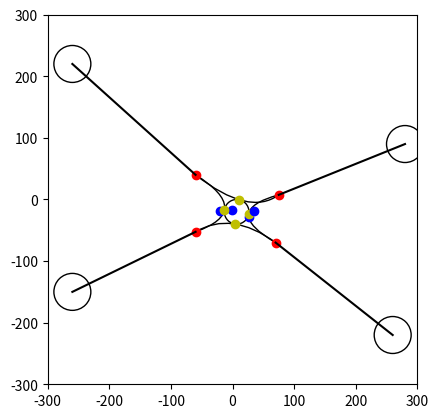

Source code (Python):
import matplotlib.pyplot as plt
from matplotlib.path import Path
import matplotlib.patches as patches
import numpy as np #rewrite all wiht numpy arrays, eliminates all my clunky two generators, much more semantic.
from scipy.interpolate import CubicSpline
from math import sqrt
from math import atan
from math import degrees
from math import cos
from math import sin
from math import radians
from math import pi

'''
TODOS
Stop the overlapping - does this require a change to my whole approach?
The straight lines don't always flow in.
Hypergraph class for holding the information
How to avoid overlaps? Hold eges and thier circumcentres?
'''


def setUpMatplotCanvas():
      fig,ax = plt.subplots()
      plt.xlim(-300,300)
      plt.ylim(-300,300)
      ax.set_aspect(1)
      return fig, ax
      
def setUpNodeDicts(nodeCoords):
      nodesInfo = []
      properties = ["coords","unitVector","associatedPolygonPoint","circleConnectionPointDirection"]
      keys = [None for i in range(4)]
      for i,node in enumerate(nodeCoords):
            nodesInfo.append(dict(zip(properties,keys)))
            nodesInfo[i]["coords"] = node
      return nodesInfo

def findCentroid(nodesInfo):
      centroid = [0,0]
      #Take mean average of all coordinates to find the centroid
      for node in nodesInfo: 
            centroid = [centroid[i] + node["coords"][i] for i in range(2)] #There are a few generators that look like this that come up, they just perform the operation for both the x and y.
      centroid = [centroid[i]/3 for i in range(2)]
      return centroid

def calculateCentrePolygonPointsProportion(nodesInfo,centroid,radius, middleConnectorSize): #find points of centre polygon, aligned correctly.
      polygonPoints = []
      for node in nodesInfo:
            vector = [node["coords"][i] - centroid[i] for i in range(2)] #minus node position from centroid for x and y. 
            vectorMag = sqrt((vector[0]**2) + (vector[1])**2) 
            node["unitVector"] = [vector[i]/vectorMag for i in range(2)]
            polygonPoint = [(0.25)*coord for coord in vector] #multiply unit vector by a multiple of the radius so the shape will sit outside the circle
            polygonPoint = [polygonPoint[i] + centroid[i] for i in range(2)] #translate the point so its centred on the centroid rather than the origin
            node["associatedPolygonPoint"] = polygonPoint
            polygonPoints.append(polygonPoint)
      return polygonPoints

def findCircleConnectionPointProportion(node1, node2, radius, centroid): #Should be fixed
      #The curved line must connect to the point on the circle that is equidistant from the two node points (the closest one as there will be two).
      #The direction of this point on the circle from the centroid can be found by adding the unit vectors (the direction of the node from the centroid) of the two nodes together.
      #Second above no longer always true as circle connecting point not in the middle of those directions.

      #Find point directly in the middle
      resultantVector = [node1["unitVector"][i] + node2["unitVector"][i] for i in range(2)] #Doesn't produce a unit vector so the point isn't actually radius distance away.

      
##      resultantVector = [node1["associatedPolygonPoint"][i] + node2["associatedPolygonPoint"][i] for i in range(2)]
##      resultantVector = [resultantVector[i] - centroid[i] for i in range(2)] #Put the vector in relation to 0,0 as everything else works in relation to 0,0
      
      #plt.plot(resultantVector[0],resultantVector[1],"bo")
      #plt.plot(centroid[0],centroid[1],"yo")
      #plt.plot(0,0,"yo")
      
      #Normalise
      vectorMag = sqrt((resultantVector[0]**2) + (resultantVector[1])**2) 
      direction = [resultantVector[i]/vectorMag for i in range(2)]
      #node1["circleConnectionPointDirection"] = direction
      
##      direction = [direction[i] + centroid[i] for i in range(2)]
      #plt.plot(direction[0],direction[1],"go")
##      direction = [direction[i] - centroid[i] for i in range(2)]
      
      circlePoint = [(radius*coord) for coord in direction] #The multiply the direction (of length one) by the circle radius to find the point on the circle needed.
##      a = [node1["unitVector"][i]*radius for i in range(2)]
##      b = [node2["unitVector"][i]*radius for i in range(2)]
##      circlePoint = [a[i] + b[i] for i in range(2)]
      circlePoint = [circlePoint[i] + centroid[i] for i in range(2)] #All this will have been performed with the centre as 0,0, so translate the point so its in relation to the centorid
      plt.plot(circlePoint[0],circlePoint[1],"yo")
      return circlePoint

def mag(coords):
            return sqrt((coords[0]**2) + (coords[1]**2))
      
def calcCentreCurveVertsProportion(nodeFrom,nodeTo, radius, centroid):
      #plt.plot((nodeFrom["associatedPolygonPoint"][0],nodeTo["associatedPolygonPoint"][0]),(nodeFrom["associatedPolygonPoint"][1], nodeFrom["associatedPolygonPoint"][1]))
      circleConnectionPoint = findCircleConnectionPointProportion(nodeFrom,nodeTo, radius, centroid)
      #plt.plot(circleConnectionPoint[0], circleConnectionPoint[1], "bo")
##      resultantVector = [(nodeFrom["unitVector"][i] + nodeTo["unitVector"][i]) for i in range(2)]
##      vectorMag = sqrt((resultantVector[0]**2) + (resultantVector[1])**2)
##      controlPointDirection = [resultantVector[i]/vectorMag for i in range(2)]
      #controlPointDirection = nodeFrom["circleConnectionPointDirection"]
      #controlPointDirection = [controlPointDirection[i] - centroid[i] for i in range(2)]
      #Control point definitley always has to be directly between the points. 
      #Turning point of curve is always half the distance from the start points to the control point.
      #Therefore control point must be 2* the distance from the polygon points to the circle point, in the direction of the added node Unit vectors.
##      vector = [circleConnectionPoint[i] - nodeFrom["associatedPolygonPoint"][i] for i in range(2)]
##      vector = [vector[i] + centroid[i] for i in range(2)]
##      vector = [vector[i] - centroid[i] for i in range(2)]
##      print(vector)
      #plt.plot(controlPointDirection[0],controlPointDirection[1],"bo")
      #midpointOfPolygonPoints = [(nodeFrom["associatedPolygonPoint"][i] + nodeTo["associatedPolygonPoint"][i])/2 for i in range(2)]
      #Midpoint no longer relevant as tp of curve not alwyas in the middle.

##      controlPointDirection = [nodeFrom["associatedPolygonPoint"][i] + nodeTo["associatedPolygonPoint"][i] for i in range(2)]
##      controlPointDirection = [controlPointDirection[i] / mag(controlPointDirection) for i in range(2)]
##      print(controlPointDirection)
      #controlPointDirection = [controlPointDirection[i] + centroid[i] for i in range(2)] #Put the vector in relation to 0,0 as everything else works in relation to 0,0
      #print(controlPointDirection)
      #plt.plot(controlPointDirection[0],controlPointDirection[1], "bo") 

      magNodeTo = mag(nodeTo["associatedPolygonPoint"])
      magNodeFrom = mag(nodeFrom["associatedPolygonPoint"])
      print("mnf", magNodeFrom)
      print("mnt", magNodeTo)
      
      if magNodeTo >= magNodeFrom: #What about if equal?
            print("1st")
            proportionOfPointOnLine = magNodeTo / magNodeFrom
            vector = [nodeFrom["associatedPolygonPoint"][i] - nodeTo["associatedPolygonPoint"][i] for i in range(2)]
            pointOnLine = [(vector[i] / (proportionOfPointOnLine+1)) for i in range(2)]
            pointOnLine = [pointOnLine[i] + nodeTo["associatedPolygonPoint"][i] for i in range(2)] # adjust to being from pointTo
      else:
            print("2nd")
            proportionOfPointOnLine = magNodeFrom / magNodeTo
            print("proportion",proportionOfPointOnLine)
            vector = [nodeTo["associatedPolygonPoint"][i] - nodeFrom["associatedPolygonPoint"][i] for i in range(2)]
            print(vector)
            pointOnLine = [(vector[i] / (proportionOfPointOnLine+1)) for i in range(2)]
            pointOnLine = [pointOnLine[i] + nodeFrom["associatedPolygonPoint"][i] for i in range(2)] # adjust to being from pointTo

        
      #linePoint =
      #pointOnLine = [-72,18]
      plt.plot(pointOnLine[0],pointOnLine[1], "go")

      controlPointDirection = [pointOnLine[i] - circleConnectionPoint[i] for i in range(2)]
      controlPointDirection = [controlPointDirection[i]/mag(controlPointDirection) for i in range(2)]

      controlPointDirection = [nodeFrom["unitVector"][i] + nodeTo["unitVector"][i] for i in range(2)]
      controlPointDirection = [controlPointDirection[i]/mag(controlPointDirection) for i in range(2)]
      
      pointOnLine = [(nodeFrom["associatedPolygonPoint"][i] + nodeTo["associatedPolygonPoint"][i])/2 for i in range(2)] #Make it midpoint
      vector = [pointOnLine[i] - circleConnectionPoint[i] for i in range(2)] #???
      vectorMag = sqrt((vector[0]**2) + (vector[1]**2))
      
      print("vm",vectorMag)
      print("ctrl pt direction", controlPointDirection)
      controlPoint = [vectorMag*(-coord)*2 for coord in controlPointDirection] # I don't think I can just use 2 anymore actually idk
      #print("ctrl pt", controlPoint)
      #controlPoint = [controlPoint[i] + pointOnLine[i] for i in range(2)]
      controlPoint = [controlPoint[i] + pointOnLine[i] for i in range(2)]
      #pFrom = (0,122.46)
      #controlPoint = [controlPoint[i] + centroid[i] for i in range(2)] #Here is the problem.
      #controlPoint = [controlPoint[i] + pFrom[i] for i in range(2)]
      #plt.plot(controlPoint[0],controlPoint[1], "yo")
      #controlPoint = [-90,-57]
      plt.plot(controlPoint[0],controlPoint[1], "bo") 
      curveVerts = [nodeFrom["associatedPolygonPoint"],controlPoint,nodeTo["associatedPolygonPoint"]]
      return curveVerts

def drawCentreCurve(curveVerts):
      codes = [Path.MOVETO,Path.CURVE3, Path.CURVE3]
      bezier1 = patches.PathPatch(Path(curveVerts, codes), fc="none")
      ax.add_patch(bezier1)

def drawNodeToPolygonLine(nodeCoords, polygonPointCoords):
      plt.plot((nodeCoords[0], polygonPointCoords[0]), (nodeCoords[1], polygonPointCoords[1]), color="black")

def drawCentreCircle(centroid,radius,ax):
      #It looks a bit off but that's just how the circumcentre is.
      centreCircle = plt.Circle((centroid[0],centroid[1]),radius,fill=False)
      ax.add_patch(centreCircle)
      return ax

def drawNode(nodeCoords, ax, nodeRadius):
      nodeCircle = plt.Circle((nodeCoords[0],nodeCoords[1]), nodeRadius, fc="white", ec="black")
      ax.add_patch(nodeCircle)
      return ax

def drawCentrePolygonPoints(polygonPoints,plt):
      for point in polygonPoints:
            plt.plot(point[0], point[1], "ro")

#Main program
#nodesInfo = setUpNodeDicts([[-260,220],[260,220],[260,-220],[-260,-220]]) #What if they're out of order? Nodes must be sequentially next to their spacewise neighbours.
#nodesInfo = setUpNodeDicts([[-260,220],[260,220],[0,-220]])
#nodesInfo = setUpNodesDicts([])
#nodesInfo = setUpNodeDicts([[-260,-220],[260,-220],[0,220]])
#print(nodesInfo)

def distRatioBeziersAndCentroid(nodeFrom, nodeTo, centroid, radius): #should give t value?
      circleConnectionPoint = findCircleConnectionPointProportion(nodeFrom,nodeTo, radius, centroid)
      nodeFromDist = mag([nodeFrom["coords"][i] - circleConnectionPoint[i] for i in range(2)])
      nodeToDist = mag([nodeTo["coords"][i] - circleConnectionPoint[i] for i in range(2)])
      ratioDivisor = nodeToDist + nodeFromDist
      if nodeFromDist > nodeToDist:
            t = nodeToDist/ ratioDivisor
            print(t)
      else:
            t = nodeFromDist/ ratioDivisor
            print(t)
      #t = 0.7
      print("ccp", circleConnectionPoint)
      controlPoint = [(circleConnectionPoint[i] - nodeFrom["associatedPolygonPoint"][i] + (2*nodeFrom["associatedPolygonPoint"][i]*t) - (nodeFrom["associatedPolygonPoint"][i]*(t**2)) - (nodeTo["associatedPolygonPoint"][i]*(t**2))) / (2*(t - (t**2))) for i in range(2)]
      plt.plot(controlPoint[0], controlPoint[1], "bo")
      print("cp", controlPoint)
      drawCentreCurve([nodeFrom["associatedPolygonPoint"], controlPoint, nodeTo["associatedPolygonPoint"]])
      print("should give control point", [nodeFrom["associatedPolygonPoint"][i] - (2*t*nodeFrom["associatedPolygonPoint"][i]) + (t**2) + (((2-2*t)*t)*controlPoint[i]) + (nodeTo["associatedPolygonPoint"][i]*(t**2)) for i in range(2)])

def tempBeziers(plt):
      points = [[-260,220], [260,220], [0,20]]
      drawCentrePolygonPoints(points, plt)


fig, ax = setUpMatplotCanvas()

def drawEdge(radius, nodeRadius, nodesInfo, ax): #2 edgecase and 1
      print("setup")
      middleConnectorSize = pi #why is this pi???
      for node in nodesInfo:
            ax = drawNode(node["coords"], ax, nodeRadius)
      centroid = findCentroid(nodesInfo)
      #centroid = [-50,-50]
      drawCentreCircle(centroid,radius, ax)
      polygonPoints = calculateCentrePolygonPointsProportion(nodesInfo, centroid, radius, middleConnectorSize)
      drawCentrePolygonPoints(polygonPoints,plt)
      for nodeFromIndex in range(len(nodesInfo)):
            nodeFrom = nodesInfo[nodeFromIndex]
            nodeTo = nodesInfo[(nodeFromIndex + 1) % len(nodesInfo)]
            distRatioBeziersAndCentroid(nodeFrom, nodeTo, centroid, radius)
            #curveVerts = calcCentreCurveVertsProportion(nodeFrom, nodeTo, radius, centroid)
            #drawCentreCurve(curveVerts)
            drawNodeToPolygonLine(nodeFrom["coords"],nodeFrom["associatedPolygonPoint"])

nodesInfo = setUpNodeDicts([[-260,220],[280,90],[260,-220],[-260,-150]])
#nodesInfo = setUpNodeDicts([[-260,220],[260,220],[0,-220]])
radius = 20
nodeRadius = 30 #2 min (tiedto the *2 bit in ) Why is this pi??????
#drawEdge(radius, nodeRadius, nodesInfo, ax)
##nodesInfo = setUpNodeDicts([[260,220],[500,0],[260,-220]])
##drawEdge(radius,nodeRadius,nodesInfo, ax)
###nodesInfo = setUpNodeDicts([[260,220],[260,-220]])
###drawEdge(radius, nodeRadius, nodesInfo, ax)
##nodesInfo = setUpNodeDicts([[-260,220],[130,500], [260,220]])
drawEdge(radius,nodeRadius,nodesInfo, ax)

#tempBeziers(plt)
plt.show()
